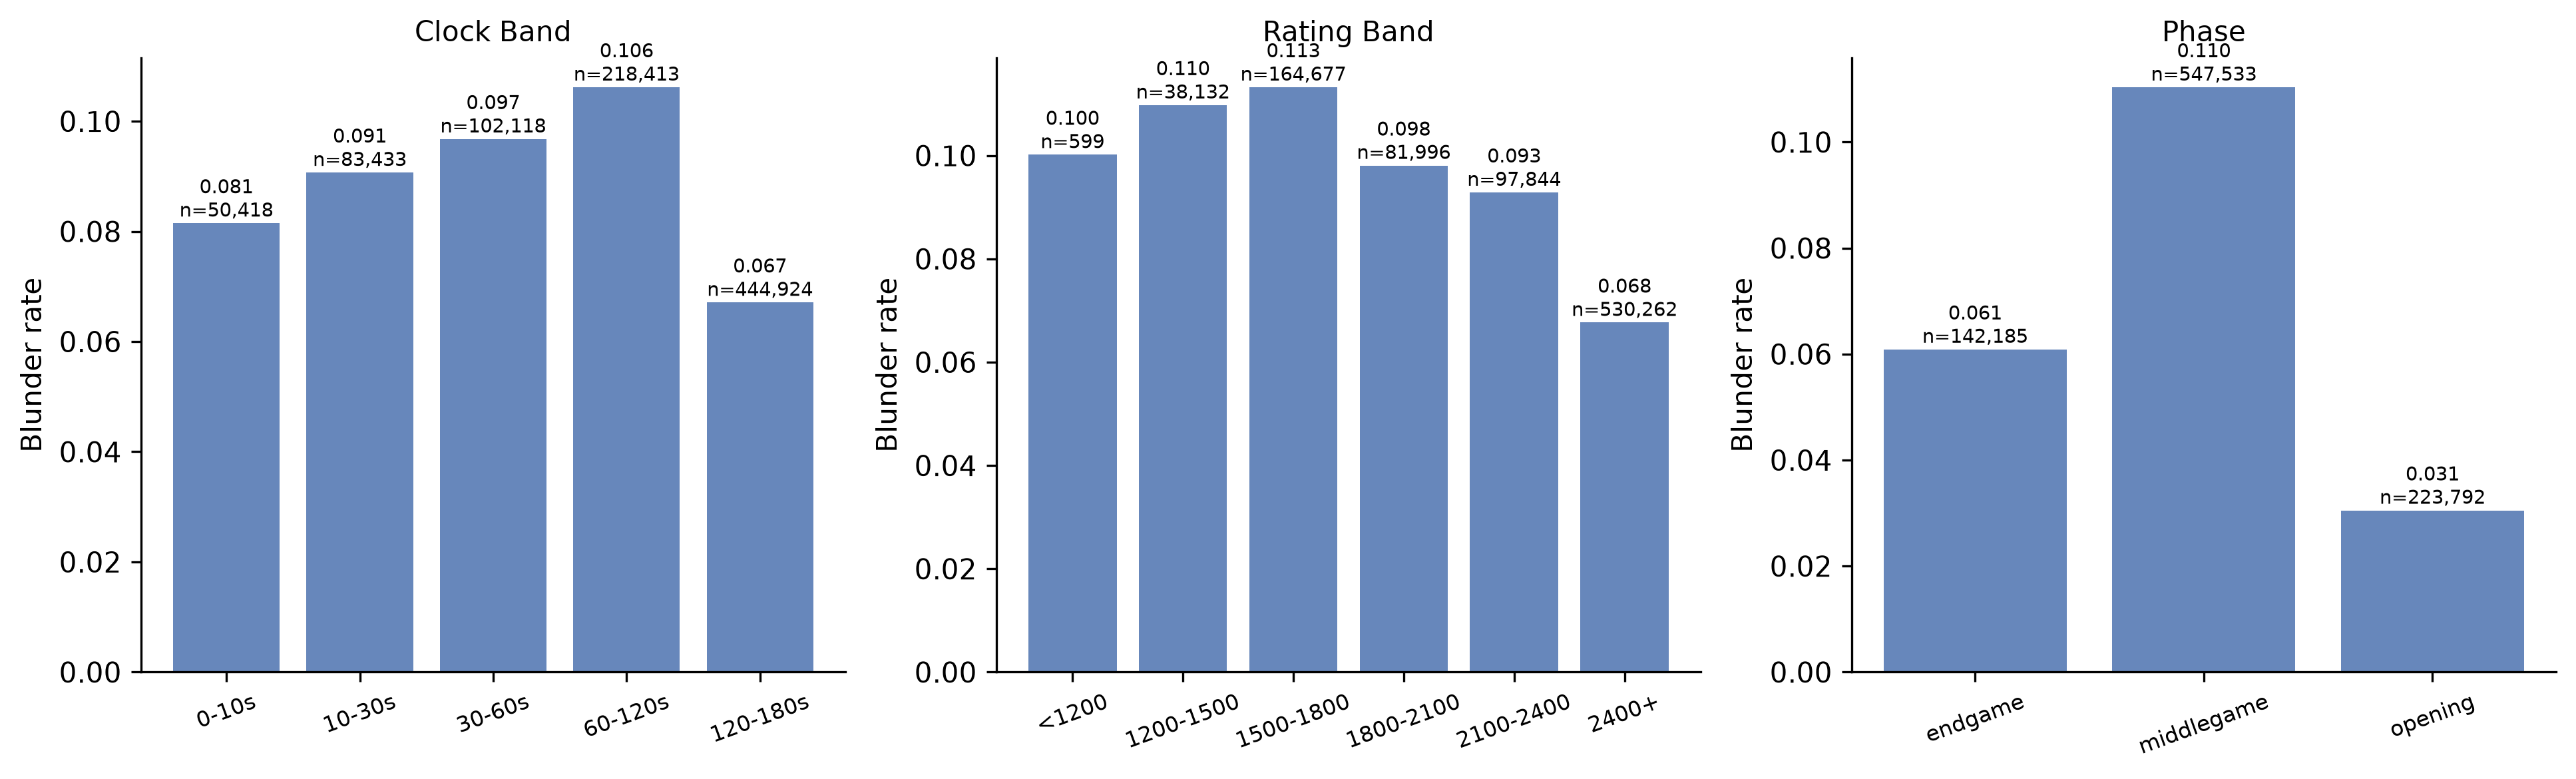

The file beside this chart, header and first rows:
dimension, band, moves, positive_rate
clock_band, 0-10s, 50418, 0.0815
clock_band, 10-30s, 83433, 0.0907
clock_band, 30-60s, 102118, 0.09677
clock_band, 60-120s, 218413, 0.1062
clock_band, 120-180s, 444924, 0.06711
rating_band, <1200, 599, 0.1002
rating_band, 1200-1500, 38132, 0.1098
rating_band, 1500-1800, 164677, 0.1132
rating_band, 1800-2100, 81996, 0.09808
rating_band, 2100-2400, 97844, 0.09287
rating_band, 2400+, 530262, 0.06767
phase, endgame, 142185, 0.06089
phase, middlegame, 547533, 0.1104
phase, opening, 223792, 0.03051
